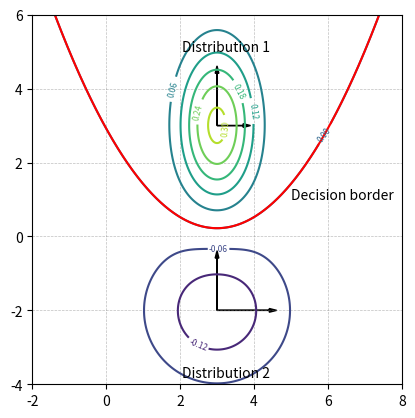

Write Python code to recreate this figure.
import matplotlib
import numpy as np
import matplotlib.cm as cm
import matplotlib.pyplot as plt
from scipy.stats import multivariate_normal
import math

N = 600
X = np.linspace(-2, 8, N)
a = np.linspace(-2, 8, N)
Y = np.linspace(-4, 6, N)
X, Y = np.meshgrid(X, Y)

border = []
for i in range(len(a)):
    border.append(3/10 * a[i]*a[i] - 9/5 * a[i] + 2.923)

# Mean vector and covariance matrix
mu1 = np.array([3, 3])
sigma1 = np.array([[0.5, 0], [0, 2]])

mu2 = np.array([3, -2])
sigma2 = np.array([[2, 0], [0, 2]])

# Pack X and Y into a single 3-dimensional array
pos = np.empty(X.shape + (2,))
pos[:, :, 0] = X
pos[:, :, 1] = Y

F1 = multivariate_normal(mu1, sigma1)
F2 = multivariate_normal(mu2, sigma2)
Z1 = F1.pdf(pos)
Z2 = F2.pdf(pos)
Z = (Z1 - Z2) * 2

fig, ax = plt.subplots()
CS = ax.contour(X, Y, Z)

plt.grid(True, color='gray', linestyle='--', linewidth=0.5, alpha=0.5)
plt.text(2.05, 5, 'Distribution 1')
plt.text(2.05, -3.8, 'Distribution 2')

plt.clabel(CS, inline=1, fontsize=6)
plt.plot(a, border, color='red')
plt.text(5, 1, 'Decision border')
plt.ylim(-4, 6)

ax.arrow(3.0, 3.0, (math.sqrt(1/2)), 0.0, width=0.00001,
         head_width=0.1, head_length=0.2, color='k')
ax.arrow(3.0, 3.0, 0.0, math.sqrt(2), width=0.00001,
         head_width=0.1, head_length=0.2, color='k')
ax.arrow(3.0, -2.0, (math.sqrt(2)), 0.0, width=0.00001,
         head_width=0.1, head_length=0.2, color='k')
ax.arrow(3.0, -2.0, 0.0, math.sqrt(2), width=0.00001,
         head_width=0.1, head_length=0.2, color='k')
ax.set_aspect('equal')
plt.show()
